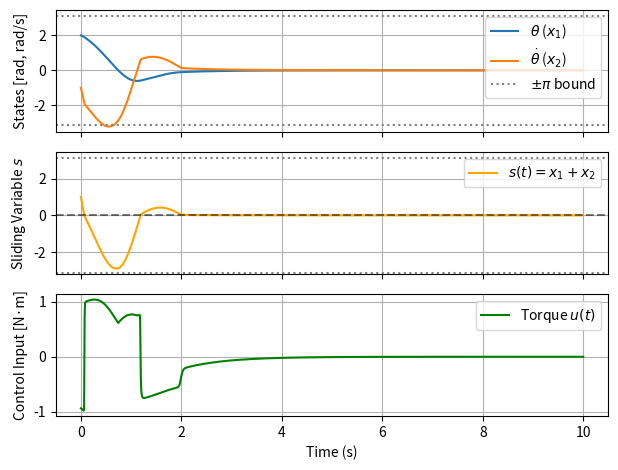

This chart was generated by the following Python code:
import numpy as np
from matplotlib import pyplot as pt

class PendulumSMC:
    # x1. = x2
    # x2. = h(x)+g(x)u
    # s = a*x1 +x2
    # u = -beta*sgn(s)
    # beta >= |a*x2 + h(x)|/g(x) + beta0
    # rho = |a*x2 + h(x)|/g(x)
    # epsilon = boundary layer thickness (to handle chattering) -eps<s<eps
    # u = -beta* tanh(s/epsilon) for chattering replace abrupt signum with smooth sigmoid like cuve
    def __init__(self, a = 2, beta0 = 1.5, epsilon = 0.05, grav = 9.81):
        self.a = float(a)
        self.beta0 = float(beta0)
        self.epsilon = float(epsilon)
        self.grav = float(grav)
        self.m_min, self.m_max = 0.05, 0.2
        self.k_min, self.k_max = 0.0, 0.05
        self.l_min, self.l_max = 0.9, 1.1
        self.gx_min = 1/(self.m_min*(self.l_min**2))
    #eqn for pendulum
        # x1. = x2
        # x2. = (-g/l)*sin(x1) - (k/m)*x2 + (1/ml**2)u
        #assumption
        #.05<=m<=.2
        #.9<=l<=1.1
        #0<=k<=.05
        # |x2|<=pi
        # |x1+x2|<=pi 
    #h(x)=(-g/l)*sin(x1) - (k/m)*x2
    #g(x)= (1/ml**2)
    def sliding_var(self, x):
        x1, x2 = x[0], x[1]
        return self.a*x1 + x2
    def calc_u(self, x):
        x1, x2 = x[0], x[1]
        s = self.sliding_var(x)
        beta = self.calc_gain(x)
        #to deal with chattering
        if(self.epsilon>0):
            switch_term=np.tanh(s/self.epsilon)
        else:
            switch_term = np.sign(s/self.epsilon)
        u = -beta*switch_term
        return u, s
    def calc_gain(self, x):
        x1, x2 = x[0], x[1]
        # lower bound for |g| = |self.gx_min|
        # upper bound for |ax2+h(x)| 
        # s. = ax2 -g/l sinx1 - k/m x2 => |x2(a-k/m) - g/l sinx1|
        # triangle ineq -> |x2(a-k/m) - g/l sinx1|<=|a-k/m||x2| + |grav/l||sinx1|
        # maximise a-k/m
        max_damp_coeff = max(abs(self.a - self.k_max/self.m_min), abs(self.a - self.k_min/self.m_max))
        #maximise g/l
        max_grav_term = (self.grav/ self.l_min)*abs(np.sin(x1))
        num_bound = max_damp_coeff*abs(x2) + max_grav_term
        rho = num_bound/self.gx_min
        beta = rho + self.beta0
        return beta

class PendulumPlant:
    def __init__(self,m = 0.13, l= 1.0, k= 0.25, grav = 9.81):
        self.m = float(m)
        self.k = float(k)
        self.l = float(l)
        self.grav = float(grav)
    def g(self,x):
        return 1.0/(self.m*(self.l**2))
    def h(self,x):
        return -(self.grav/self.l)*np.sin(x[0]) - (self.k/self.m)*x[1]
    def dyna(self,x,u):
        dx1 = x[1]
        dx2 = self.h(x) + self.g(x)*u
        return np.array([dx1,dx2])
# execution
if __name__ == "__main__":
    dt = 0.001
    t_final = 10
    timestamps = np.arange(0.0, t_final, dt)
    no_of_ts = len(timestamps)

    smc = PendulumSMC(1.0,0.5,0.05)
    plant = PendulumPlant(0.18, 1.05, 0.04)
    u = np.zeros(no_of_ts)
    s = np. zeros(no_of_ts)
    x= np.zeros((no_of_ts,2))
           # pos  vel
    x[0] = [2.0, -1]   #x1< pi & x2+x1 <pi
    for i in range(no_of_ts-1):
        u[i],s[i] = smc.calc_u(x[i])
        #for solution of differential eqns, computers need to do it in discrete timwe steps.
        #method for computing integral 
        #next_state = curr_st + dt*slope(current)
        slope1 = plant.dyna(x[i], u[i])
        #slope of midpoint of 1st and second point
        slope2 = plant.dyna(x[i]+0.5*dt*slope1, u[i])
        slope3 = plant.dyna(x[i]+ 0.5*dt*slope2, u[i])
        slope4 = plant.dyna(x[i]+dt*slope3, u[i])
        # using taylor series
        x[i+1] = x[i]+(dt/6)*(slope1 + 2*slope2 + 2*slope3 + slope4)
    u[-1],s[-1] = smc.calc_u(x[-1])
    # plot
    fig, axs = pt.subplots(3,1,sharex=True)
    axs[0].plot(timestamps,x[:,0],label=r'$\theta$ ($x_1$)')
    axs[0].plot(timestamps, x[:, 1], label=r'$\dot{\theta}$ ($x_2$)')
    axs[0].axhline(np.pi, color='gray', linestyle=':', label=r'$\pm\pi$ bound')
    axs[0].axhline(-np.pi, color='gray', linestyle=':')
    axs[0].set_ylabel('States [rad, rad/s]')
    axs[0].grid(True)
    axs[0].legend(loc='upper right')

    axs[1].plot(timestamps, s, color='orange', label=r'$s(t) = x_1 + x_2$')
    axs[1].axhline(np.pi, color='gray', linestyle=':')
    axs[1].axhline(-np.pi, color='gray', linestyle=':')
    axs[1].axhline(0, color='black', linestyle='--', alpha=0.5)
    axs[1].set_ylabel('Sliding Variable $s$')
    axs[1].grid(True)
    axs[1].legend(loc='upper right')

    axs[2].plot(timestamps, u, color='green', label=r'Torque $u(t)$')
    axs[2].set_ylabel('Control Input [N·m]')
    axs[2].set_xlabel('Time (s)')
    axs[2].grid(True)
    axs[2].legend(loc='upper right')

    pt.tight_layout()
    pt.show()
